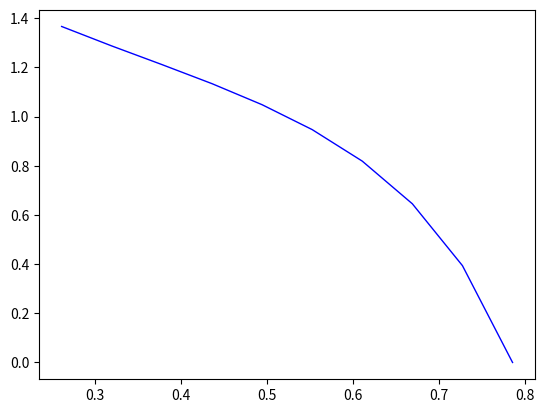

Recreate this plot in Python.
import numpy as np
import matplotlib.pyplot as plt

gama = np.pi/12

theta = np.linspace(gama,(np.pi/3 - gama),10,endpoint=True)

theta_asterisk = (theta - gama)*(np.pi/6)/(np.pi/6 - gama)

T1 = np.sin(np.pi/3 - theta) / np.sin(np.pi/3 + theta)

T1_asterisk = np.sin(np.pi/3 - theta_asterisk) / np.sin(np.pi/3 + theta_asterisk)

#plt.plot(theta,T1,color='red',linewidth=1,linestyle='-')
plt.plot(theta,T1_asterisk/T1,color='blue',linewidth=1,linestyle='-')
plt.show()
